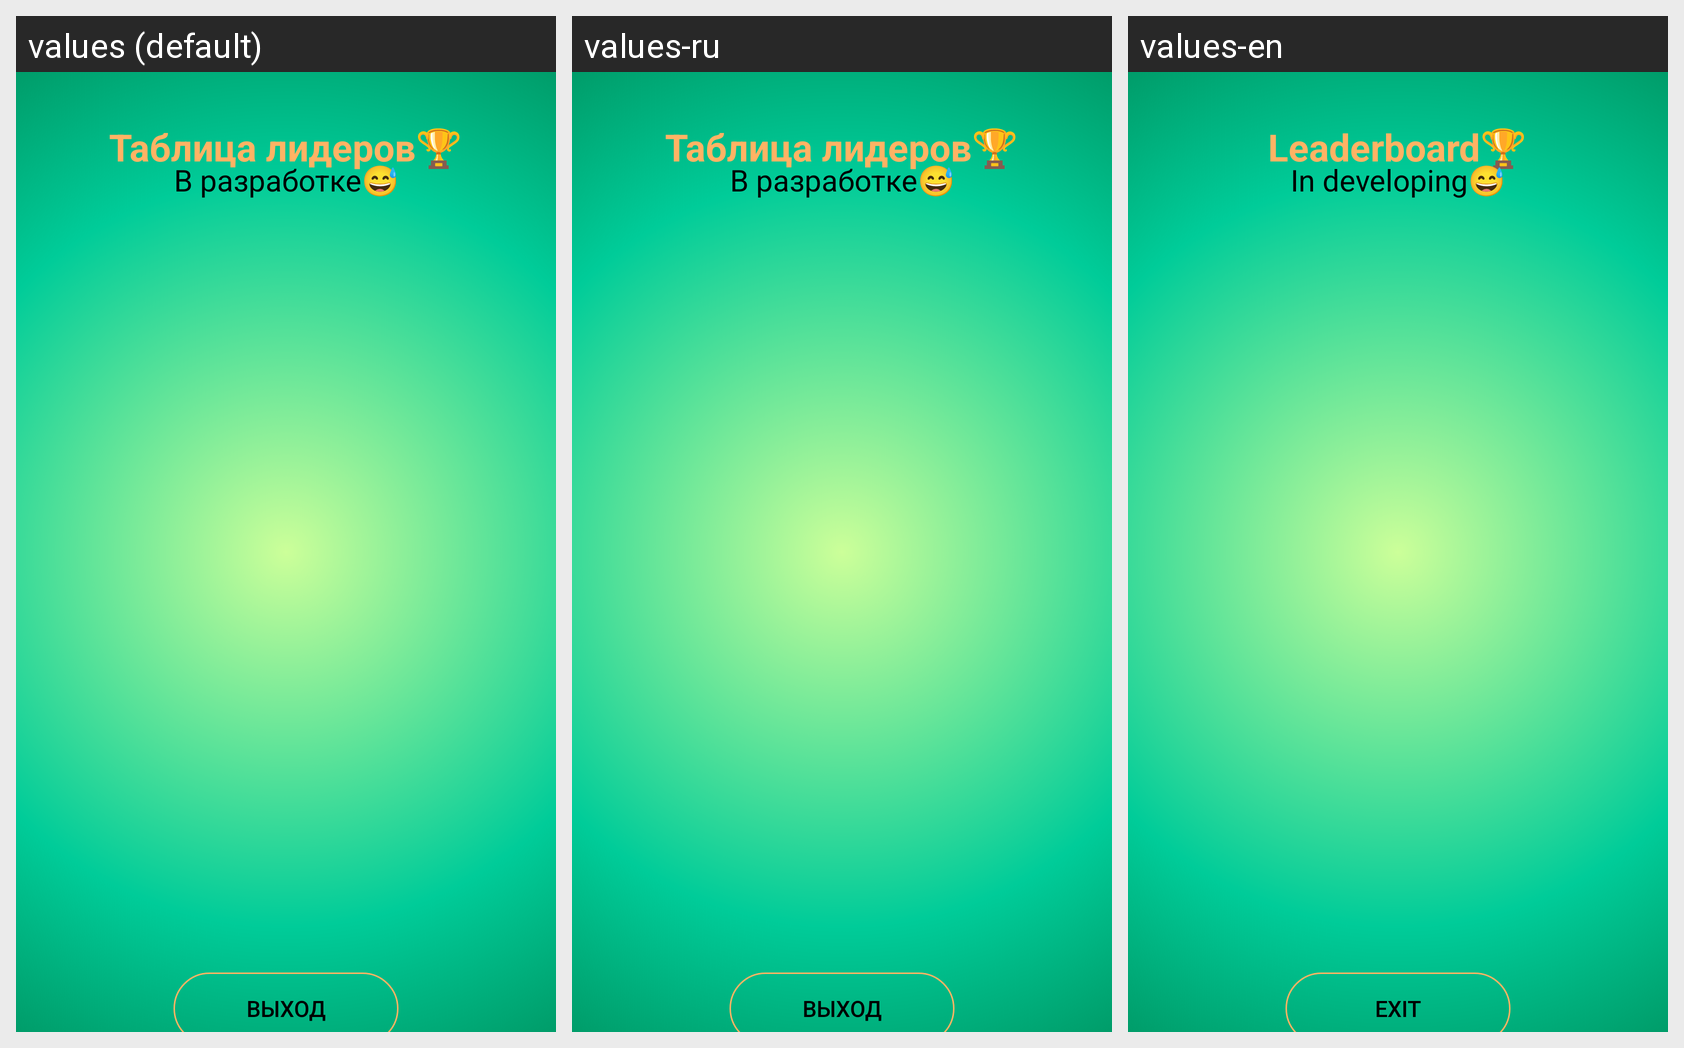

This grid shows one Android layout under several languages. Give, for every string resource on the screen, its name, the default text and each shown locale's text.
Android screen res/layout/activity_score_table.xml rendered under 3 locales, left to right: values (default), values-ru, values-en. Device: Nexus 5 (rendered at 1080×1920; each locale shown at half size, 540×960, under a caption strip naming it); theme Theme.KotlinButtonStyle.
Strings drawn on this screen, with the default value and each locale's value (text and hints the layout hard-codes, and strings that could not be matched under every locale, appear in the picture but are not listed):

Title_table
  values: Таблица лидеров🏆
  values-ru: Таблица лидеров🏆
  values-en: Leaderboard🏆

Lattice
  values: В разработке😅
  values-ru: В разработке😅
  values-en: In developing😅

Exit
  values: Выход
  values-ru: Выход
  values-en: Exit
